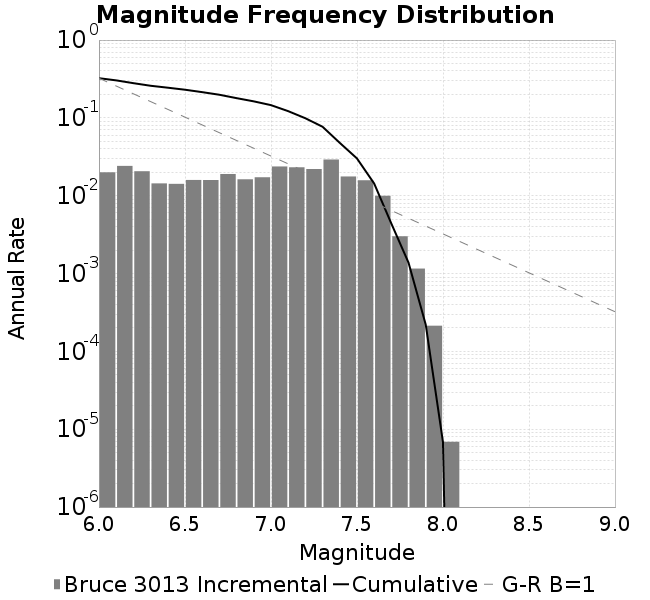

Data behind this chart, as committed beside it:
Magnitude, Incremental Rate (1/yr), Cumulative Rate (1/yr)
6.0, 0.01998, 0.3235
6.1, 0.02414, 0.3035
6.2, 0.02062, 0.2794
6.3, 0.01439, 0.2588
6.4, 0.0142, 0.2444
6.5, 0.01593, 0.2302
6.6, 0.0159, 0.2143
6.7, 0.01899, 0.1984
6.8, 0.01624, 0.1794
6.9, 0.01725, 0.1631
7.0, 0.02374, 0.1459
7.1, 0.02316, 0.1221
7.2, 0.02201, 0.09898
7.3, 0.02916, 0.07697
7.4, 0.01766, 0.04782
7.5, 0.01579, 0.03016
7.6, 0.009979, 0.01437
7.7, 0.003012, 0.00439
7.8, 0.001158, 0.001378
7.9, 2.1364457108337842E-4, 2.2053633144090677E-4
8.0, 6.891760357528337E-6, 6.891760357528337E-6
8.1, 0.0, 0.0
8.2, 0.0, 0.0
8.3, 0.0, 0.0
8.4, 0.0, 0.0
8.5, 0.0, 0.0
8.6, 0.0, 0.0
8.7, 0.0, 0.0
8.8, 0.0, 0.0
8.9, 0.0, 0.0
